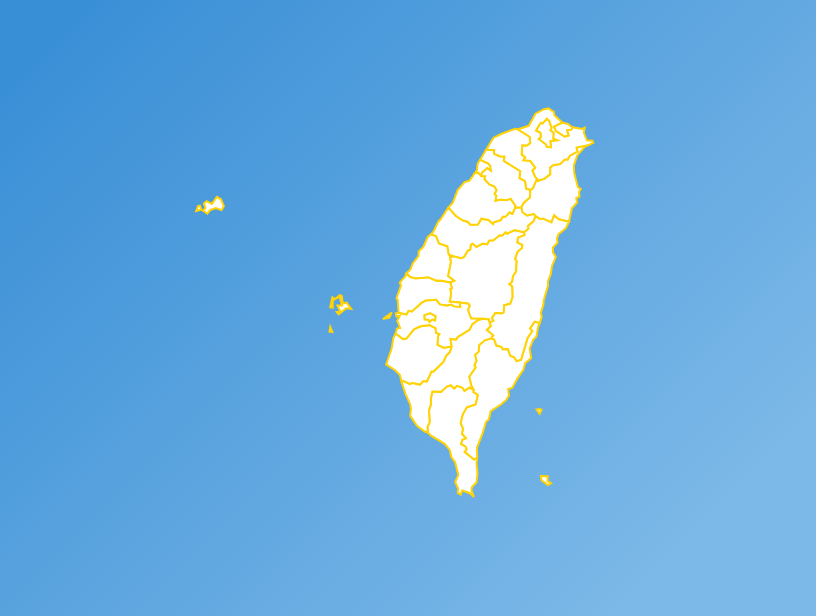
D3 v3 page, settled after 360 driven frames (6 s of simulated time); the page loaded 1 data file(s).


    jQuery(function() {
        var width = 800,
            height = 600;

        var svg = d3.select("body").append("svg")
            // .attr("class", "svgback")
            .attr("width", width)
            .attr("height", height);

        var projection = d3.geo.mercator()
            .center([121, 24])
            .scale(6000);

        var path = d3.geo.path()
            .projection(projection);

        d3.json("taiwan.json", function(error, topology) {
            console.log(topology);
            var g = svg.append("g");

            // 縣市/行政區界線
            d3.select("svg").append("path").datum(
                topojson.mesh(topology,
                    topology.objects["County_MOI_1060525"],
                    function(a,
                        b) {
                        return a !== b;
                    })).attr("d", path).attr("class", "subunit-boundary");

            d3.select("g").selectAll("path")
                .data(topojson.feature(topology, topology.objects.County_MOI_1060525).features)
                .enter()
                .append("path")
                .attr("d", path)
                .attr({
                    d: path,
                    name: function(d) {
                        return d.properties["COUNTYNAME"];
                    },
                    fill: '#fff',
                    stroke: "#FFD306"

                }).attr('stroke-width', "2")
                .on("mouseover", function(d) {
                    d3.select(this).attr("fill", "#FFDC35");

                }).on("mouseleave", function(d) {
                    d3.select(this).attr("fill", "#fff");
                });
        });
    })


### data: taiwan.json
{
 "type": "Topology",
 "objects": {
  "County_MOI_1060525": {
   "type": "GeometryCollection",
   "bbox": [
    118.1,
    21.9,
    124.6,
    26.39
   ],
   "geometries": [
    "{... 3 keys}",
    "{... 3 keys}",
    "{... 3 keys}",
    "{... 3 keys}",
    "{... 3 keys}",
    "{... 3 keys}",
    "{... 3 keys}",
    "{... 3 keys}",
    "... 14 more items"
   ]
  }
 },
 "arcs": [
  [
   [
    2887,
    9671
   ],
   [
    20,
    -43
   ],
   [
    -66,
    4
   ],
   [
    46,
    39
   ]
  ],
  [
   [
    164,
    5703
   ],
   [
    22,
    -75
   ],
   [
    -77,
    -29
   ],
   [
    26,
    95
   ],
   [
    29,
    9
   ]
  ],
  [
   [
    417,
    5872
   ],
   [
    60,
    -47
   ],
   [
    44,
    -135
   ],
   [
    -35,
    -74
   ],
   [
    -86,
    40
   ],
   [
    -81,
    -37
   ],
   [
    -44,
    -73
   ],
   [
    -66,
    61
   ],
   "... 5 more items"
  ],
  [
   [
    5956,
    6876
   ],
   [
    -64,
    -33
   ],
   [
    -116,
    -175
   ],
   [
    -49,
    -194
   ],
   [
    6,
    -141
   ],
   [
    55,
    -273
   ],
   [
    43,
    -38
   ],
   [
    -26,
    -54
   ],
   "... 5 more items"
  ],
  [
   [
    5656,
    5389
   ],
   [
    -153,
    49
   ],
   [
    -69,
    74
   ],
   [
    -38,
    -133
   ],
   [
    -128,
    71
   ],
   [
    -47,
    -5
   ],
   [
    -66,
    54
   ]
  ],
  [
   [
    5155,
    5499
   ],
   [
    -24,
    41
   ],
   [
    -98,
    -34
   ],
   [
    -72,
    68
   ],
   [
    -16,
    96
   ]
  ],
  [
   [
    4945,
    5670
   ],
   [
    38,
    88
   ],
   [
    93,
    106
   ],
   [
    2,
    141
   ]
  ],
  [
   [
    5078,
    6005
   ],
   [
    39,
    31
   ],
   [
    49,
    150
   ],
   [
    32,
    1
   ]
  ],
  "... 50 more items"
 ],
 "transform": {
  "scale": [
   0.0006418,
   0.000449
  ],
  "translate": [
   118.1,
   21.9
  ]
 }
}